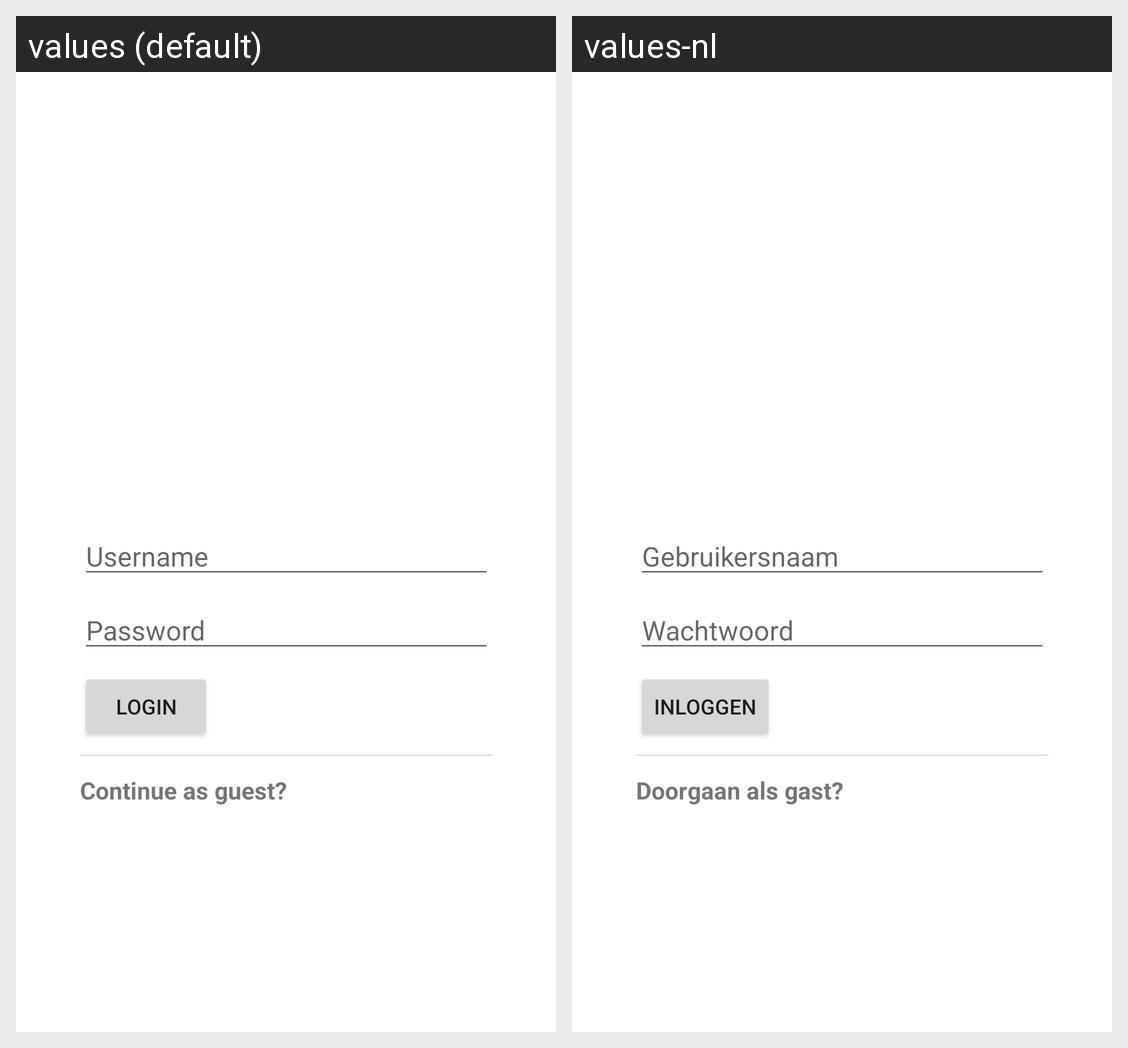

Locale-by-locale string values for the Android screen shown in this grid:
Android screen res/layout/activity_login.xml rendered under 2 locales, left to right: values (default), values-nl. Device: Nexus 5 (rendered at 1080×1920; each locale shown at half size, 540×960, under a caption strip naming it); theme Theme.PahteApp.
Strings drawn on this screen, with the default value and each locale's value (text and hints the layout hard-codes, and strings that could not be matched under every locale, appear in the picture but are not listed):

login_username
  values: Username
  values-nl: Gebruikersnaam

login_password
  values: Password
  values-nl: Wachtwoord

login_button
  values: Login
  values-nl: Inloggen

login_as_guest
  values: Continue as guest?
  values-nl: Doorgaan als gast?
